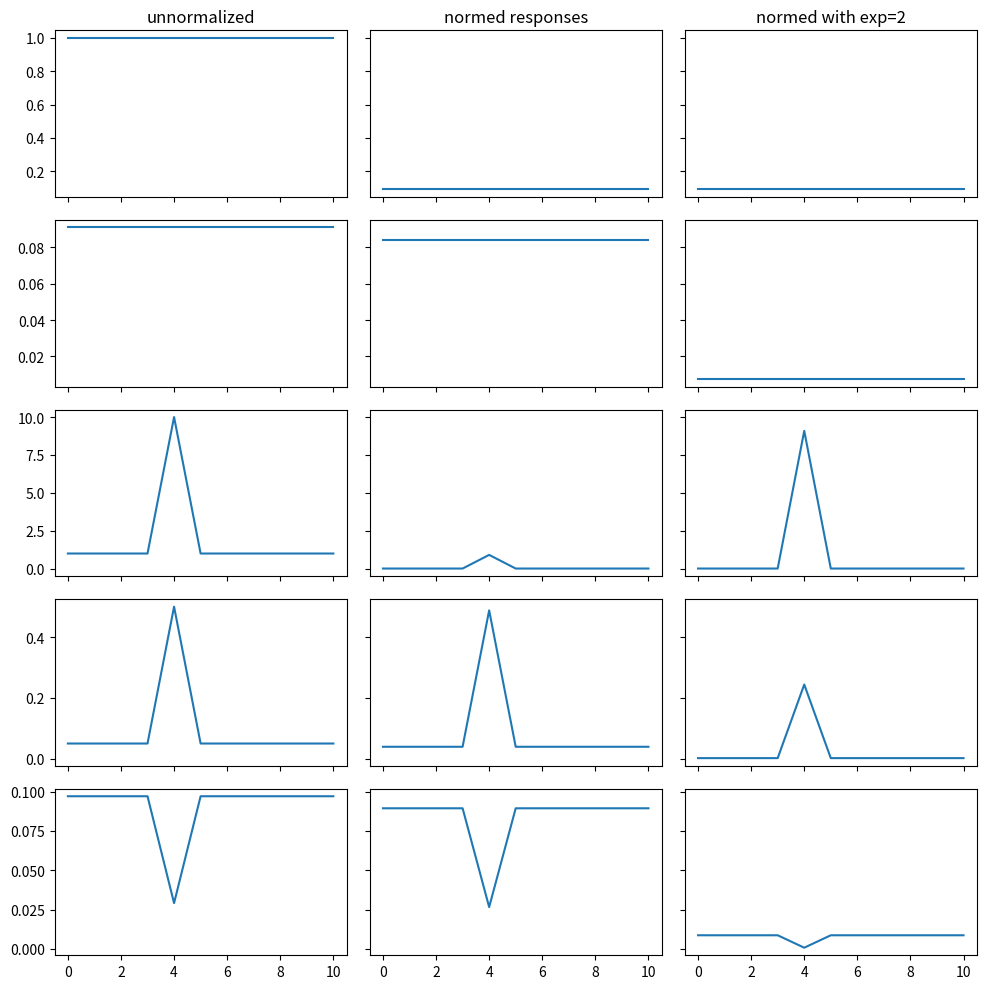
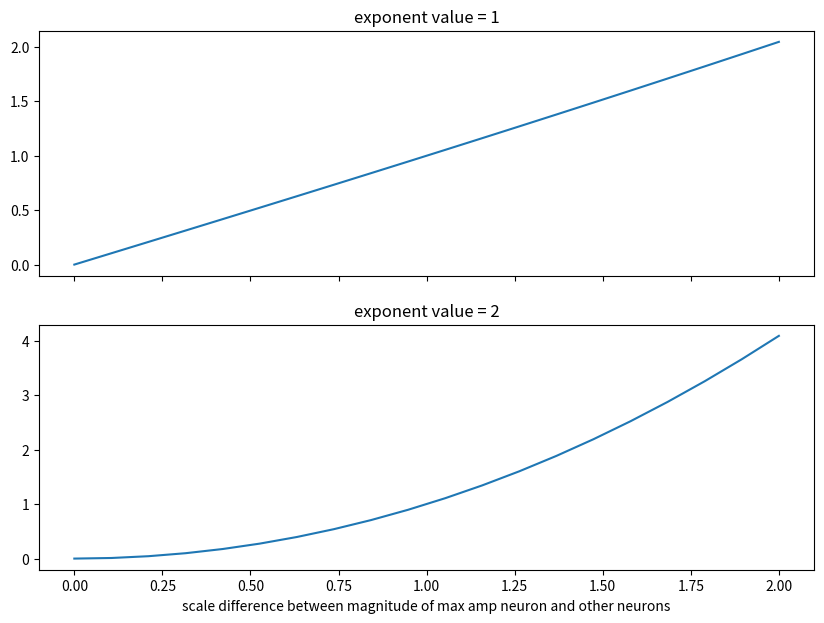
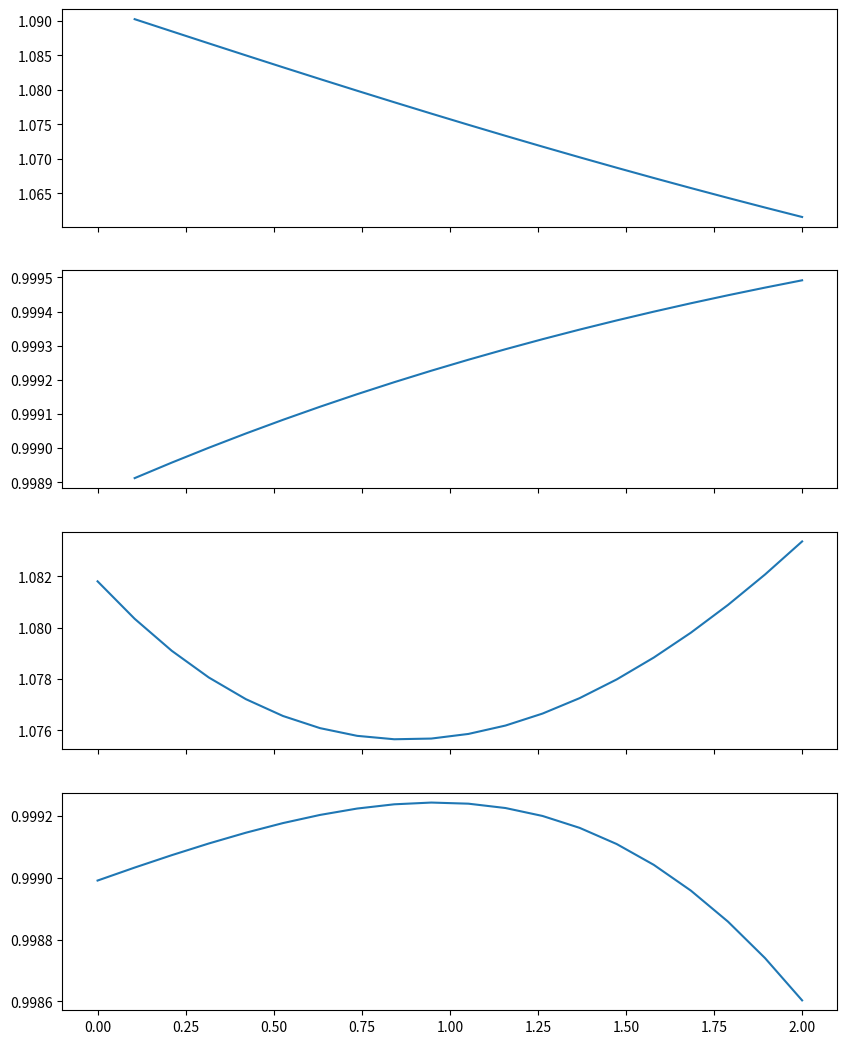

The script that saved these images, in order:
#%%
# install modules
import numpy as np
import matplotlib.pyplot as plt


#%%
# let's start with an array of responses from a population of 10 neurons. 
# this can be thought of as the responses of one layer of a network.
responses = []
num_neurons = 11
responses.append(np.ones(num_neurons))
responses.append(np.ones(num_neurons)/num_neurons);
responses.append(np.ones(num_neurons)); responses[-1][4] = 10
responses.append(np.ones(num_neurons)); responses[-1][4] = 10
responses[-1] = responses[-1] / np.sum(responses[-1])
responses.append(np.ones(num_neurons)); responses[-1][4] = 0.3
responses[-1] = responses[-1] / np.sum(responses[-1])

# print('np.linalg.norm vs sum')
# print(np.linalg.norm(responses[-1]))
# print(np.sum(responses[-1]))

print('inputs')
print(*responses, sep='\n')

# we now define the normalization procedure
def normalize(inputs, sigma=1, exponent=1):
    outputs = []
    for j in range(len(inputs)):
        pool = np.sum(np.square(inputs)) - inputs[j]**2
        outputs.append(inputs[j]**exponent/(sigma**exponent + pool))
    return outputs


normed_responses = []
for j in range(len(responses)):
    normed_responses.append(normalize(responses[j]))

normed_exp2 = []
for j in range(len(responses)):
    normed_exp2.append(normalize(responses[j], exponent=2))

# print('normed responses')
# print(*normed_responses, sep='\n')
# print(*normed_exp2, sep='\n')

"""
plot
"""
x_axis = np.arange(num_neurons)
fig, axes = plt.subplots(len(responses),3, figsize=(10,10), sharey='row', sharex='col')
axes[0,0].set(title="unnormalized")
axes[0,1].set(title="normed responses")
axes[0,2].set(title="normed with exp=2")

for row in range(len(responses)):
    axes[row,0].plot(x_axis, responses[row])
    axes[row,1].plot(x_axis, normed_responses[row])
    axes[row,2].plot(x_axis, normed_exp2[row])

# # all neurons respond the same
# axes[0,0].set(ylabel="all have same response")
# # same as above but scaled to sum to 1
# axes[1,0].set(ylabel="same as above but rescaled")
# # one number is much larger than the others
# axes[2,0].set(ylabel="one neuron much larger")
# # same as above, but scaled to sum to 1
# axes[3,0].set(ylabel="same as above but rescaled")
# # one number is smaller than the others
# axes[4,0].set(ylabel="one neuron much smaller")

fig.tight_layout()

"""initial scale matters. I think the inputs should sum to 1 initally, but I have no justification for that.
Then there's the issue of how the normalization behavior changes with the distribution of neuronal responses""" 

# %%
# let's plot how the difference between a big peak and a suppressive field interact with each other:

def make_sum_to_one(inputs):
    return inputs/inputs.sum()

# scale_values = range(0, 101, 5)
scale_values = np.linspace(0, 2, 20)
# print(f'scale values: \n{scale_values}')

baseline = np.ones(10)
responses = []
responses_exp2 = []

for j in range(len(scale_values)):
    # exp = 1
    baseline[4] = scale_values[j]
    responses.append(make_sum_to_one(baseline))
    responses[-1] = normalize(responses[-1])

    # exp = 2
    baseline[4] = scale_values[j]
    responses_exp2.append(make_sum_to_one(baseline))
    responses_exp2[-1] = normalize(responses_exp2[-1], exponent=2)

scale_differences = [responses[j][4] / responses[j][0] for j in range(len(responses))]
scale_differences_exp2 = [responses_exp2[j][4] / responses_exp2[j][0] for j in range(len(responses_exp2))]
# print(f'scale_differences: \n{scale_differences}')

# plot the ratio between peak and non-peak magnitudes beofre and after norm
fig, ax = plt.subplots(2, 1, figsize=(10, 7), sharex=True)
row = 0
ax[row].plot(scale_values, scale_differences)
ax[row].set(title="exponent value = 1")
row = 1
ax[row].plot(scale_values, scale_differences_exp2)
ax[row].set(title="exponent value = 2", xlabel="scale difference between magnitude of max amp neuron and other neurons")


#%%
# show how norm changes the values of the magnitudes for the peak and suppressive neurons 

peak_differences = [responses[j][4]/normalize(responses[j])[4] for j in range(len(responses))]
peak_differences_exp2 = [normalize(responses_exp2[j])[4]/responses_exp2[j][4] for j in range(len(responses_exp2))]
print(len(peak_differences))

supp_differences = [responses[j][0]/normalize(responses[j])[0] for j in range(len(responses))]
supp_differences_exp2 = [normalize(responses_exp2[j])[0]/responses_exp2[j][0] for j in range(len(responses_exp2))]

fig, ax = plt.subplots(4, 1, figsize=(10,13), sharex=True)
row = 0
ax[row].plot(scale_values, peak_differences)
row = 1
ax[row].plot(scale_values, peak_differences_exp2)
row = 2
ax[row].plot(scale_values, supp_differences)
row = 3
ax[row].plot(scale_values, supp_differences_exp2)


# %%